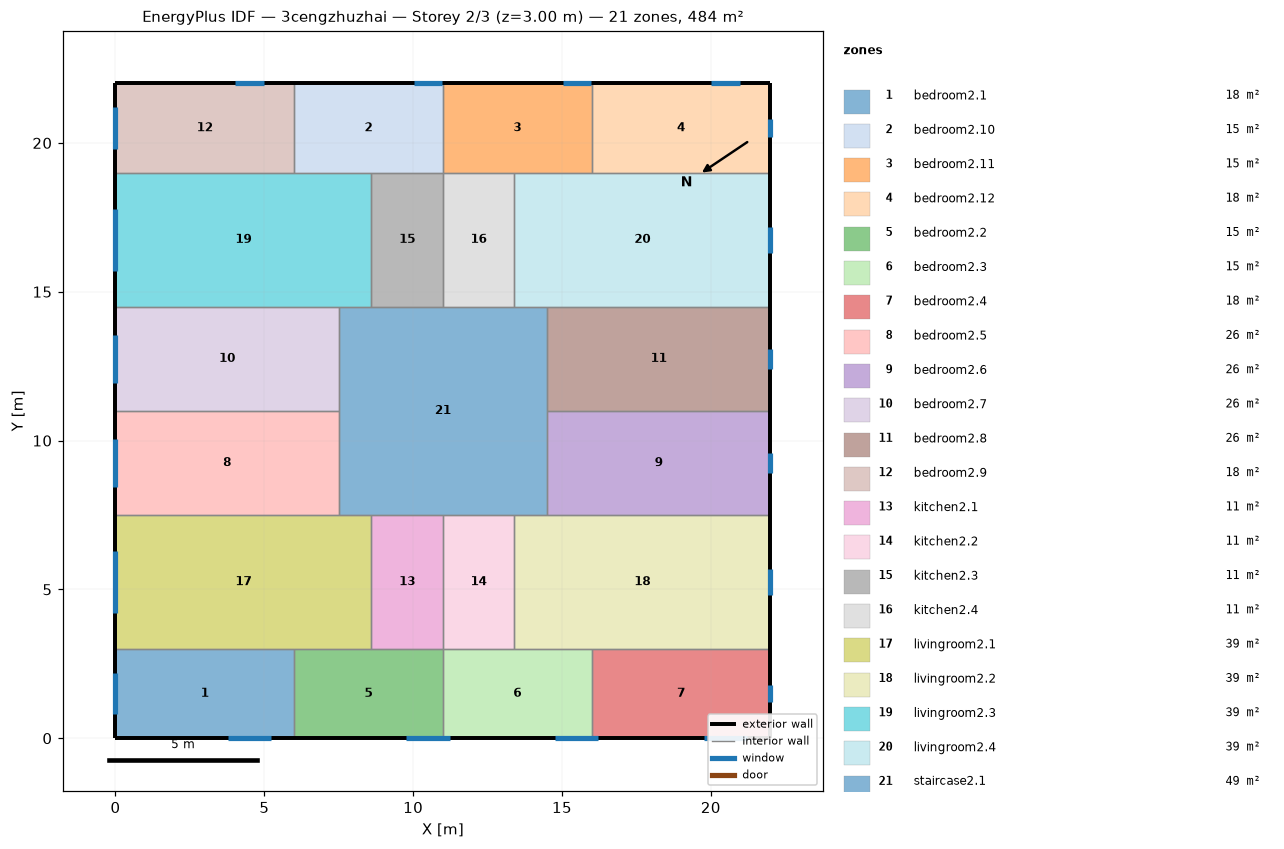
=== STOREY PLAN SPEC (per zone: floor XY polygon, exterior-wall plan segments, windows/doors) ===
zone 1: bedroom2.1  (18.0 m²)
  floor: (6.00, 3.00) (6.00, 0.00) (0.00, 0.00) (0.00, 3.00)
  exterior wall: (0.00, 3.00) – (0.00, 0.00)  [3.0 m]
    window: (0.00, 2.20) – (0.00, 0.80)  [2.1 m²]
  exterior wall: (0.00, 0.00) – (6.00, 0.00)  [6.0 m]
    window: (3.77, 0.00) – (5.23, 0.00)  [2.2 m²]
  interior walls: 2
zone 2: bedroom2.10  (15.0 m²)
  floor: (11.00, 22.00) (11.00, 19.00) (6.00, 19.00) (6.00, 22.00)
  exterior wall: (11.00, 22.00) – (6.00, 22.00)  [5.0 m]
    window: (10.98, 22.00) – (10.02, 22.00)  [1.4 m²]
  interior walls: 4
zone 3: bedroom2.11  (15.0 m²)
  floor: (16.00, 22.00) (16.00, 19.00) (11.00, 19.00) (11.00, 22.00)
  exterior wall: (16.00, 22.00) – (11.00, 22.00)  [5.0 m]
    window: (15.98, 22.00) – (15.02, 22.00)  [1.4 m²]
  interior walls: 4
zone 4: bedroom2.12  (18.0 m²)
  floor: (22.00, 22.00) (22.00, 19.00) (16.00, 19.00) (16.00, 22.00)
  exterior wall: (22.00, 19.00) – (22.00, 22.00)  [3.0 m]
    window: (22.00, 20.21) – (22.00, 20.79)  [0.9 m²]
  exterior wall: (22.00, 22.00) – (16.00, 22.00)  [6.0 m]
    window: (20.98, 22.00) – (20.02, 22.00)  [1.4 m²]
  interior walls: 2
zone 5: bedroom2.2  (15.0 m²)
  floor: (11.00, 3.00) (11.00, 0.00) (6.00, 0.00) (6.00, 3.00)
  exterior wall: (6.00, 0.00) – (11.00, 0.00)  [5.0 m]
    window: (9.77, 0.00) – (11.23, 0.00)  [2.2 m²]
  interior walls: 4
zone 6: bedroom2.3  (15.0 m²)
  floor: (16.00, 3.00) (16.00, 0.00) (11.00, 0.00) (11.00, 3.00)
  exterior wall: (11.00, 0.00) – (16.00, 0.00)  [5.0 m]
    window: (14.77, 0.00) – (16.23, 0.00)  [2.2 m²]
  interior walls: 4
zone 7: bedroom2.4  (18.0 m²)
  floor: (22.00, 3.00) (22.00, 0.00) (16.00, 0.00) (16.00, 3.00)
  exterior wall: (22.00, 0.00) – (22.00, 3.00)  [3.0 m]
    window: (22.00, 1.21) – (22.00, 1.79)  [0.9 m²]
  exterior wall: (16.00, 0.00) – (22.00, 0.00)  [6.0 m]
    window: (19.77, 0.00) – (21.23, 0.00)  [2.2 m²]
  interior walls: 2
zone 8: bedroom2.5  (26.2 m²)
  floor: (7.50, 11.00) (7.50, 7.50) (0.00, 7.50) (0.00, 11.00)
  exterior wall: (0.00, 11.00) – (0.00, 7.50)  [3.5 m]
    window: (0.00, 10.06) – (0.00, 8.44)  [2.4 m²]
  interior walls: 3
zone 9: bedroom2.6  (26.2 m²)
  floor: (22.00, 11.00) (22.00, 7.50) (14.50, 7.50) (14.50, 11.00)
  exterior wall: (22.00, 7.50) – (22.00, 11.00)  [3.5 m]
    window: (22.00, 8.91) – (22.00, 9.59)  [1.0 m²]
  interior walls: 3
zone 10: bedroom2.7  (26.2 m²)
  floor: (7.50, 14.50) (7.50, 11.00) (0.00, 11.00) (0.00, 14.50)
  exterior wall: (0.00, 14.50) – (0.00, 11.00)  [3.5 m]
    window: (0.00, 13.56) – (0.00, 11.94)  [2.4 m²]
  interior walls: 3
zone 11: bedroom2.8  (26.2 m²)
  floor: (22.00, 14.50) (22.00, 11.00) (14.50, 11.00) (14.50, 14.50)
  exterior wall: (22.00, 11.00) – (22.00, 14.50)  [3.5 m]
    window: (22.00, 12.41) – (22.00, 13.09)  [1.0 m²]
  interior walls: 3
zone 12: bedroom2.9  (18.0 m²)
  floor: (6.00, 22.00) (6.00, 19.00) (0.00, 19.00) (0.00, 22.00)
  exterior wall: (0.00, 22.00) – (0.00, 19.00)  [3.0 m]
    window: (0.00, 21.20) – (0.00, 19.80)  [2.1 m²]
  exterior wall: (6.00, 22.00) – (0.00, 22.00)  [6.0 m]
    window: (4.98, 22.00) – (4.02, 22.00)  [1.4 m²]
  interior walls: 2
zone 13: kitchen2.1  (10.8 m²)
  floor: (11.00, 7.50) (11.00, 3.00) (8.60, 3.00) (8.60, 7.50)
  interior walls: 4
zone 14: kitchen2.2  (10.8 m²)
  floor: (13.40, 7.50) (13.40, 3.00) (11.00, 3.00) (11.00, 7.50)
  interior walls: 4
zone 15: kitchen2.3  (10.8 m²)
  floor: (11.00, 19.00) (11.00, 14.50) (8.60, 14.50) (8.60, 19.00)
  interior walls: 4
zone 16: kitchen2.4  (10.8 m²)
  floor: (13.40, 19.00) (13.40, 14.50) (11.00, 14.50) (11.00, 19.00)
  interior walls: 4
zone 17: livingroom2.1  (38.7 m²)
  floor: (8.60, 7.50) (8.60, 3.00) (0.00, 3.00) (0.00, 7.50)
  exterior wall: (0.00, 7.50) – (0.00, 3.00)  [4.5 m]
    window: (0.00, 6.30) – (0.00, 4.20)  [3.1 m²]
  interior walls: 5
zone 18: livingroom2.2  (38.7 m²)
  floor: (22.00, 7.50) (22.00, 3.00) (13.40, 3.00) (13.40, 7.50)
  exterior wall: (22.00, 3.00) – (22.00, 7.50)  [4.5 m]
    window: (22.00, 4.81) – (22.00, 5.69)  [1.3 m²]
  interior walls: 5
zone 19: livingroom2.3  (38.7 m²)
  floor: (8.60, 19.00) (8.60, 14.50) (0.00, 14.50) (0.00, 19.00)
  exterior wall: (0.00, 19.00) – (0.00, 14.50)  [4.5 m]
    window: (0.00, 17.80) – (0.00, 15.70)  [3.1 m²]
  interior walls: 5
zone 20: livingroom2.4  (38.7 m²)
  floor: (22.00, 19.00) (22.00, 14.50) (13.40, 14.50) (13.40, 19.00)
  exterior wall: (22.00, 14.50) – (22.00, 19.00)  [4.5 m]
    window: (22.00, 16.31) – (22.00, 17.19)  [1.3 m²]
  interior walls: 5
zone 21: staircase2.1  (49.0 m²)
  floor: (14.50, 14.50) (14.50, 7.50) (7.50, 7.50) (7.50, 14.50)
  interior walls: 12

=== DERIVED (storey summary) ===
Building: 3cengzhuzhai
Storey: 2 of 3  (floor level z = 3.00 m)
Storey gross floor area: 484.0 m²
Zones on this storey: 21
  - bedroom2.1: floor 18.0 m²; exterior wall 9.0 m (27.0 m²); 2 window(s) 4.3 m²; WWR 15.8%
  - bedroom2.10: floor 15.0 m²; exterior wall 5.0 m (15.0 m²); 1 window(s) 1.4 m²; WWR 9.6%
  - bedroom2.11: floor 15.0 m²; exterior wall 5.0 m (15.0 m²); 1 window(s) 1.4 m²; WWR 9.6%
  - bedroom2.12: floor 18.0 m²; exterior wall 9.0 m (27.0 m²); 2 window(s) 2.3 m²; WWR 8.6%
  - bedroom2.2: floor 15.0 m²; exterior wall 5.0 m (15.0 m²); 1 window(s) 2.2 m²; WWR 14.5%
  - bedroom2.3: floor 15.0 m²; exterior wall 5.0 m (15.0 m²); 1 window(s) 2.2 m²; WWR 14.5%
  - bedroom2.4: floor 18.0 m²; exterior wall 9.0 m (27.0 m²); 2 window(s) 3.1 m²; WWR 11.3%
  - bedroom2.5: floor 26.2 m²; exterior wall 3.5 m (10.5 m²); 1 window(s) 2.4 m²; WWR 23.2%
  - bedroom2.6: floor 26.2 m²; exterior wall 3.5 m (10.5 m²); 1 window(s) 1.0 m²; WWR 9.8%
  - bedroom2.7: floor 26.2 m²; exterior wall 3.5 m (10.5 m²); 1 window(s) 2.4 m²; WWR 23.2%
  - bedroom2.8: floor 26.2 m²; exterior wall 3.5 m (10.5 m²); 1 window(s) 1.0 m²; WWR 9.8%
  - bedroom2.9: floor 18.0 m²; exterior wall 9.0 m (27.0 m²); 2 window(s) 3.5 m²; WWR 13.1%
  - kitchen2.1: floor 10.8 m²
  - kitchen2.2: floor 10.8 m²
  - kitchen2.3: floor 10.8 m²
  - kitchen2.4: floor 10.8 m²
  - livingroom2.1: floor 38.7 m²; exterior wall 4.5 m (13.5 m²); 1 window(s) 3.1 m²; WWR 23.2%
  - livingroom2.2: floor 38.7 m²; exterior wall 4.5 m (13.5 m²); 1 window(s) 1.3 m²; WWR 9.8%
  - livingroom2.3: floor 38.7 m²; exterior wall 4.5 m (13.5 m²); 1 window(s) 3.1 m²; WWR 23.2%
  - livingroom2.4: floor 38.7 m²; exterior wall 4.5 m (13.5 m²); 1 window(s) 1.3 m²; WWR 9.8%
  - staircase2.1: floor 49.0 m²
Zone adjacency (shared interzone walls):
  - bedroom2.1 ↔ bedroom2.2
  - bedroom2.1 ↔ livingroom2.1
  - bedroom2.10 ↔ bedroom2.11
  - bedroom2.10 ↔ bedroom2.9
  - bedroom2.10 ↔ kitchen2.3
  - bedroom2.10 ↔ livingroom2.3
  - bedroom2.11 ↔ bedroom2.12
  - bedroom2.11 ↔ kitchen2.4
  - bedroom2.11 ↔ livingroom2.4
  - bedroom2.12 ↔ livingroom2.4
  - bedroom2.2 ↔ bedroom2.3
  - bedroom2.2 ↔ kitchen2.1
  - bedroom2.2 ↔ livingroom2.1
  - bedroom2.3 ↔ bedroom2.4
  - bedroom2.3 ↔ kitchen2.2
  - bedroom2.3 ↔ livingroom2.2
  - bedroom2.4 ↔ livingroom2.2
  - bedroom2.5 ↔ bedroom2.7
  - bedroom2.5 ↔ livingroom2.1
  - bedroom2.5 ↔ staircase2.1
  - bedroom2.6 ↔ bedroom2.8
  - bedroom2.6 ↔ livingroom2.2
  - bedroom2.6 ↔ staircase2.1
  - bedroom2.7 ↔ livingroom2.3
  - bedroom2.7 ↔ staircase2.1
  - bedroom2.8 ↔ livingroom2.4
  - bedroom2.8 ↔ staircase2.1
  - bedroom2.9 ↔ livingroom2.3
  - kitchen2.1 ↔ kitchen2.2
  - kitchen2.1 ↔ livingroom2.1
  - kitchen2.1 ↔ staircase2.1
  - kitchen2.2 ↔ livingroom2.2
  - kitchen2.2 ↔ staircase2.1
  - kitchen2.3 ↔ kitchen2.4
  - kitchen2.3 ↔ livingroom2.3
  - kitchen2.3 ↔ staircase2.1
  - kitchen2.4 ↔ livingroom2.4
  - kitchen2.4 ↔ staircase2.1
  - livingroom2.1 ↔ staircase2.1
  - livingroom2.2 ↔ staircase2.1
  - livingroom2.3 ↔ staircase2.1
  - livingroom2.4 ↔ staircase2.1